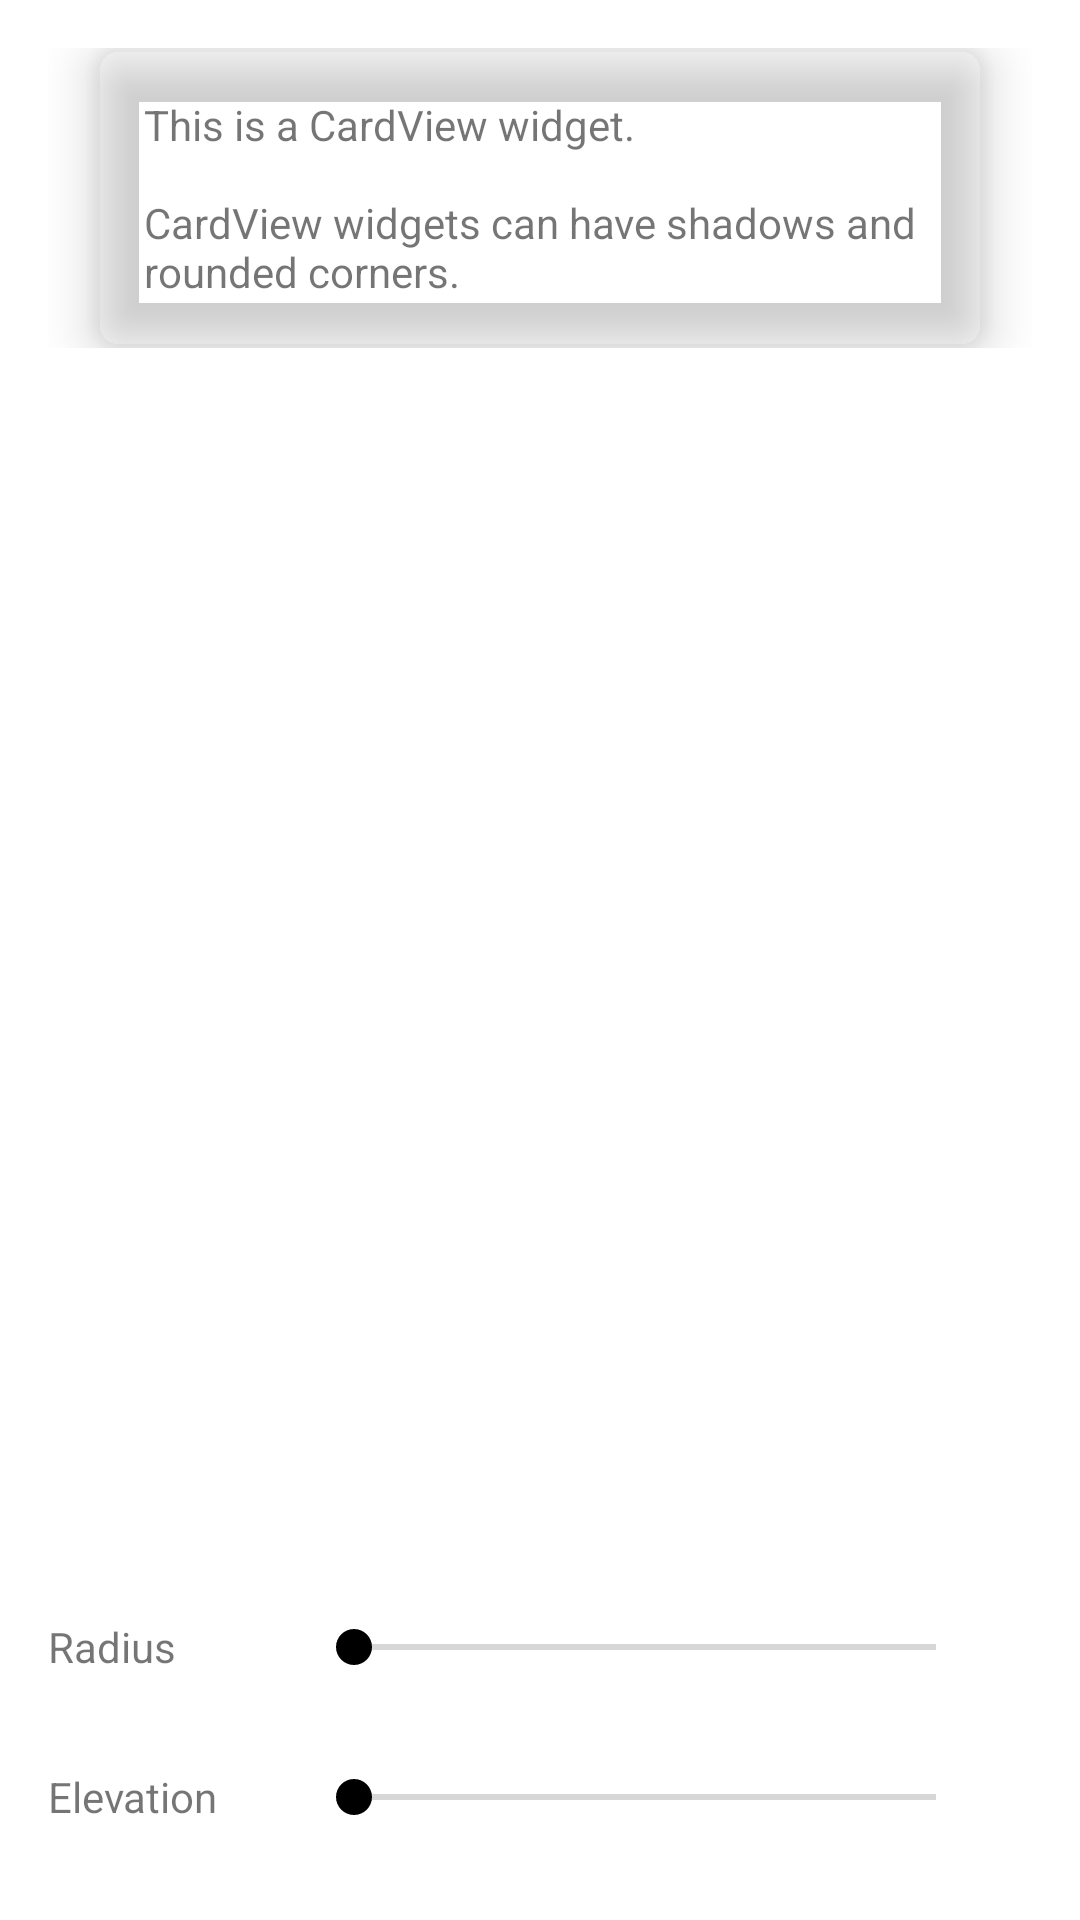

Write the Android layout XML for this screen, with the resource values it uses.
<!-- AndroidManifest.xml: application theme AppTheme -->
<!-- res/layout/fragment_card_view.xml -->
<?xml version="1.0" encoding="utf-8"?>
<RelativeLayout xmlns:android="http://schemas.android.com/apk/res/android"
    xmlns:card_view="http://schemas.android.com/apk/res-auto"
    android:layout_width="match_parent"
    android:layout_height="match_parent"
    android:orientation="vertical"
    android:paddingBottom="@dimen/activity_vertical_margin"
    android:paddingLeft="@dimen/activity_horizontal_margin"
    android:paddingRight="@dimen/activity_horizontal_margin"
    android:paddingTop="@dimen/activity_vertical_margin">

    <ScrollView
        android:layout_width="match_parent"
        android:layout_height="wrap_content">

        <android.support.v7.widget.CardView
            android:id="@+id/cardview"
            android:layout_width="match_parent"
            android:layout_height="300dp"
            android:layout_marginLeft="@dimen/margin_medium"
            android:layout_marginRight="@dimen/margin_medium"
            card_view:cardBackgroundColor="@color/colorSecondary"
            card_view:cardCornerRadius="8dp"
            card_view:cardElevation="10dp"
            card_view:cardMaxElevation="30dp">

            <TextView
                android:layout_width="wrap_content"
                android:layout_height="wrap_content"
                android:layout_gravity="center"
                android:layout_margin="@dimen/margin_medium"
                android:text="@string/cardview_contents" />

        </android.support.v7.widget.CardView>

    </ScrollView>


    <LinearLayout
        android:layout_width="match_parent"
        android:layout_height="wrap_content"
        android:layout_alignParentBottom="true"
        android:layout_alignParentEnd="true"
        android:layout_alignParentRight="true"
        android:orientation="vertical">


        <LinearLayout
            android:layout_width="fill_parent"
            android:layout_height="wrap_content"
            android:layout_marginTop="@dimen/margin_large"
            android:orientation="horizontal">

            <TextView
                android:layout_width="@dimen/seekbar_label_length"
                android:layout_height="wrap_content"
                android:layout_gravity="center_vertical"
                android:text="@string/cardview_radius_seekbar_text" />

            <SeekBar
                android:id="@+id/cardview_radius_seekbar"
                android:layout_width="fill_parent"
                android:layout_height="wrap_content"
                android:layout_margin="@dimen/margin_medium" />
        </LinearLayout>

        <LinearLayout
            android:layout_width="fill_parent"
            android:layout_height="wrap_content"
            android:orientation="horizontal">

            <TextView
                android:layout_width="@dimen/seekbar_label_length"
                android:layout_height="wrap_content"
                android:layout_gravity="center_vertical"
                android:text="@string/cardview_elevation_seekbar_text" />

            <SeekBar
                android:id="@+id/cardview_elevation_seekbar"
                android:layout_width="fill_parent"
                android:layout_height="wrap_content"
                android:layout_margin="@dimen/margin_medium" />
        </LinearLayout>
    </LinearLayout>

</RelativeLayout>
<!-- resources referenced by this layout -->
<resources>
  <dimen name="activity_horizontal_margin">16dp</dimen>
  <dimen name="activity_vertical_margin">16dp</dimen>
  <dimen name="margin_large">32dp</dimen>
  <dimen name="margin_medium">16dp</dimen>
  <dimen name="seekbar_label_length">70dp</dimen>
  <string name="cardview_contents">This is a CardView widget.\n\nCardView widgets can have shadows and rounded corners.</string>
  <string name="cardview_elevation_seekbar_text">Elevation</string>
  <string name="cardview_radius_seekbar_text">Radius</string>
  <style name="AppTheme" parent="Theme.AppCompat.Light">
  
          
          <item name="colorPrimary">@color/colorSecondary</item>
          
          <item name="colorPrimaryDark">@color/colorSecondaryDark</item>
          
          <item name="colorAccent">@color/colorSecondaryDark</item>
  
          
  
          <item name="android:textColorPrimary">#ffffffff</item>
          <item name="android:windowBackground">@color/windowBackgroundColor</item>
          <item name="android:windowNoTitle">true</item>
          <item name="windowActionBar">false</item>
          <item name="windowActionBarOverlay">true</item>
  
          <item name="photoItemForeground">?android:selectableItemBackground</item>
          <item name="photoItemForegroundBorderless">?android:selectableItemBackground</item>
  
      </style>
</resources>
